Run: headless pygame with SDL's dummy video driver; simulated clock (each Clock.tick advances the game by its frame time, no real sleeping); random seed 0; keys injected as events and as key.get_pressed() state; no mouse input.
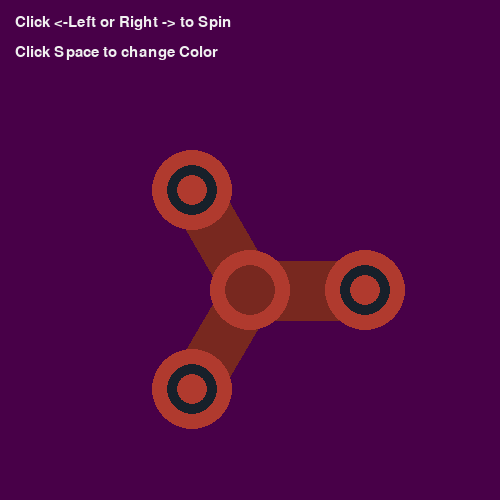
Frame 1 of 4 · flips 1–60 · no input
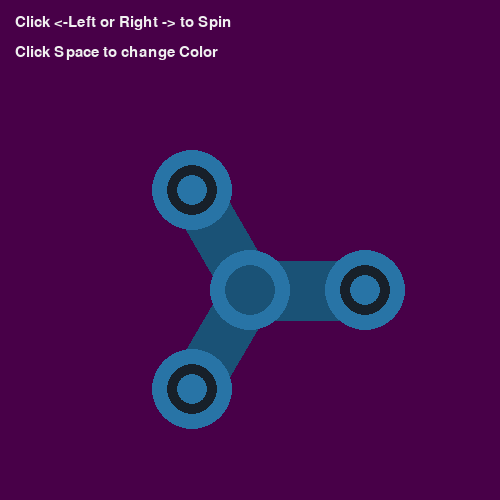
Frame 2 of 4 · flips 61–180 · tapped SPACE, RETURN · held RIGHT (→), D
Frame 3 of 4 · flips 181–300 · held DOWN (↓), S · screen unchanged from frame 2, image omitted
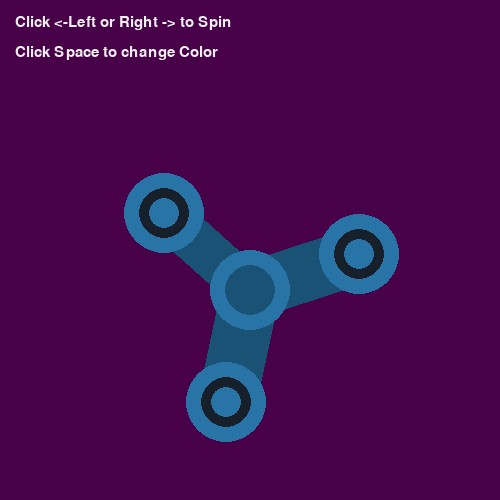
Frame 4 of 4 · flips 301–420 · held LEFT (←), A, UP (↑), W

The pygame program that drew these frames:

import pygame
from pygame import draw, event, display, time, font
from pygame import *
from math import *

pygame.init()

WIDTH = 500
HEIGHT = 500

screen = display.set_mode((WIDTH, HEIGHT))
clock = time.Clock()
display.set_caption("Fidget Spinner")

# Colors
background = (72, 0, 72)
white = (240, 240, 240)
red = (176, 58, 46)
dark_red = (120, 40, 31)
dark_gray = (23, 32, 42)
blue = (40, 116, 166)
dark_blue = (26, 82, 118)
yellow = (183, 149, 11)
dark_yellow = (125, 102, 8)
green = (29, 131, 72)
dark_green = (20, 90, 50)
orange = (230, 126, 34)
dark_orange = (126, 81, 9)


# Close the Pygame Window
def close():
    pygame.quit()
    exit()


# Drawing of Fidget Spinner on Pygame Window
def show_spinner(angle, col, dark_color):
    d = 80
    inner_d = 50
    x = WIDTH // 2 - d // 2
    y = HEIGHT // 2
    l = 200
    r = l // (3 ** 0.5)
    lw = 60

    # A little math for calculation the coordinates after rotation by some 'angle'
    # x = originx + r*cos(angle)
    # y = originy + r*sin(angle)

    centre = [x, y, d, d]
    centre_inner = [
        x + d // 2 - inner_d // 2,
        y + d // 2 - inner_d // 2,
        inner_d,
        inner_d,
    ]

    top = [x, y - l // 3 ** 0.5, d, d]
    top_inner = [x, y - l // 3 ** 0.5, inner_d, inner_d]

    top[0] = x + r * cos(radians(angle))
    top[1] = y + r * sin(radians(angle))
    top_inner[0] = x + d // 2 - inner_d // 2 + r * cos(radians(angle))
    top_inner[1] = y + d // 2 - inner_d // 2 + r * sin(radians(angle))

    left = [x - l // 2, y + l // (2 * 3 ** 0.5), d, d]
    left_inner = [x, y - l // 3 ** 0.5, inner_d, inner_d]

    left[0] = x + r * cos(radians(angle - 120))
    left[1] = y + r * sin(radians(angle - 120))
    left_inner[0] = x + d // 2 - inner_d // 2 + r * cos(radians(angle - 120))
    left_inner[1] = y + d // 2 - inner_d // 2 + r * sin(radians(angle - 120))

    right = [x + l // 2, y + l // (2 * 3 ** 0.5), d, d]
    right_inner = [x, y - l // 3 ** 0.5, inner_d, inner_d]

    right[0] = x + r * cos(radians(angle + 120))
    right[1] = y + r * sin(radians(angle + 120))
    right_inner[0] = x + d // 2 - inner_d // 2 + r * cos(radians(angle + 120))
    right_inner[1] = y + d // 2 - inner_d // 2 + r * sin(radians(angle + 120))

    # Drawing shapes on Pygame Window
    draw.line(
        screen,
        dark_color,
        (top[0] + d // 2, top[1] + d // 2),
        (centre[0] + d // 2, centre[1] + d // 2),
        lw,
    )
    draw.line(
        screen,
        dark_color,
        (left[0] + d // 2, left[1] + d // 2),
        (centre[0] + d // 2, centre[1] + d // 2),
        lw,
    )
    draw.line(
        screen,
        dark_color,
        (right[0] + d // 2, right[1] + d // 2),
        (centre[0] + d // 2, centre[1] + d // 2),
        lw,
    )
    draw.ellipse(screen, col, centre)
    draw.ellipse(screen, dark_color, centre_inner)
    draw.ellipse(screen, col, top)
    draw.ellipse(screen, dark_gray, top_inner, 10)
    draw.ellipse(screen, col, left)
    draw.ellipse(screen, dark_gray, left_inner, 10)
    draw.ellipse(screen, col, right)
    draw.ellipse(screen, dark_gray, right_inner, 10)


# Displaying Information on Pygame Window
def show_info():
    font_obj = font.Font(None, 22)
    text1 = font_obj.render("Click <-Left or Right -> to Spin ", True, white)
    text2 = font_obj.render("Click Space to change Color", True, white)
    screen.blit(text1, (15, 15))
    screen.blit(text2, (15, 45))


# The Main Function
def spinner():
    spin = True
    angle = 0
    speed = 0.0
    friction = 0.03
    right_pressed = False
    left_pressed = False

    direction = 1
    colors = [
        [red, dark_red],
        [blue, dark_blue],
        [yellow, dark_yellow],
        [green, dark_green],
        [orange, dark_orange],
    ]
    index = 0

    while spin:
        for ev in event.get():
            if ev.type == QUIT:
                close()
            if ev.type == KEYDOWN:
                if ev.key == K_RIGHT:
                    right_pressed = True
                    direction = 1
                if ev.key == K_LEFT:
                    left_pressed = True
                    direction = -1
                if ev.key == K_SPACE:
                    index += 1
                    if index >= len(colors):
                        index = 0
            if ev.type == KEYUP:
                left_pressed = False
                right_pressed = False

        # Changing the Angle of rotation
        if direction == 1:
            if right_pressed:	
                speed += 0.3
            else:
                speed -= friction
                if speed < 0:
                    speed = 0.0
        else:
            if left_pressed:
                speed -= 0.3
            else:
                speed += friction
                if speed > 0:
                    speed = 0.0

        screen.fill(background)
        angle += speed

        # Displaying Information and the Fidget Spinner
        show_spinner(angle, colors[index][0], colors[index][1])
        show_info()

        display.flip()
        clock.tick(90)


spinner()
